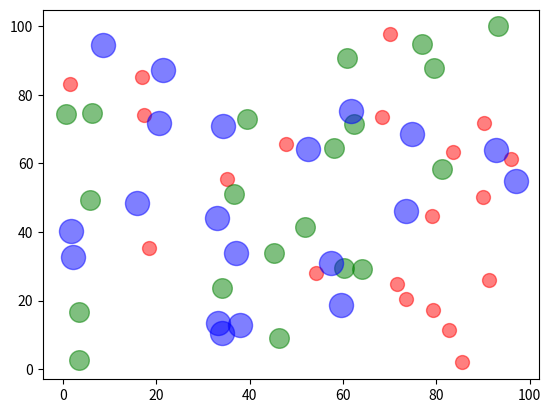

The matplotlib source for this figure:
# coding:utf-8


import matplotlib.pyplot as plt
import numpy as np

'''
test scatter
'''

def test_scatter():
    N=20

    plt.scatter(np.random.rand(N)*100,
                np.random.rand(N)*100,
                c='r',s=100,alpha=0.5)

    plt.scatter(np.random.rand(N)*100,
                np.random.rand(N)*100,
                c='g',s=200,alpha=0.5)

    plt.scatter(np.random.rand(N)*100,
                np.random.rand(N)*100,
                c='b',s=300,alpha=0.5)
    
    plt.show()


def main():
    test_scatter()


if __name__ == '__main__':
    main()